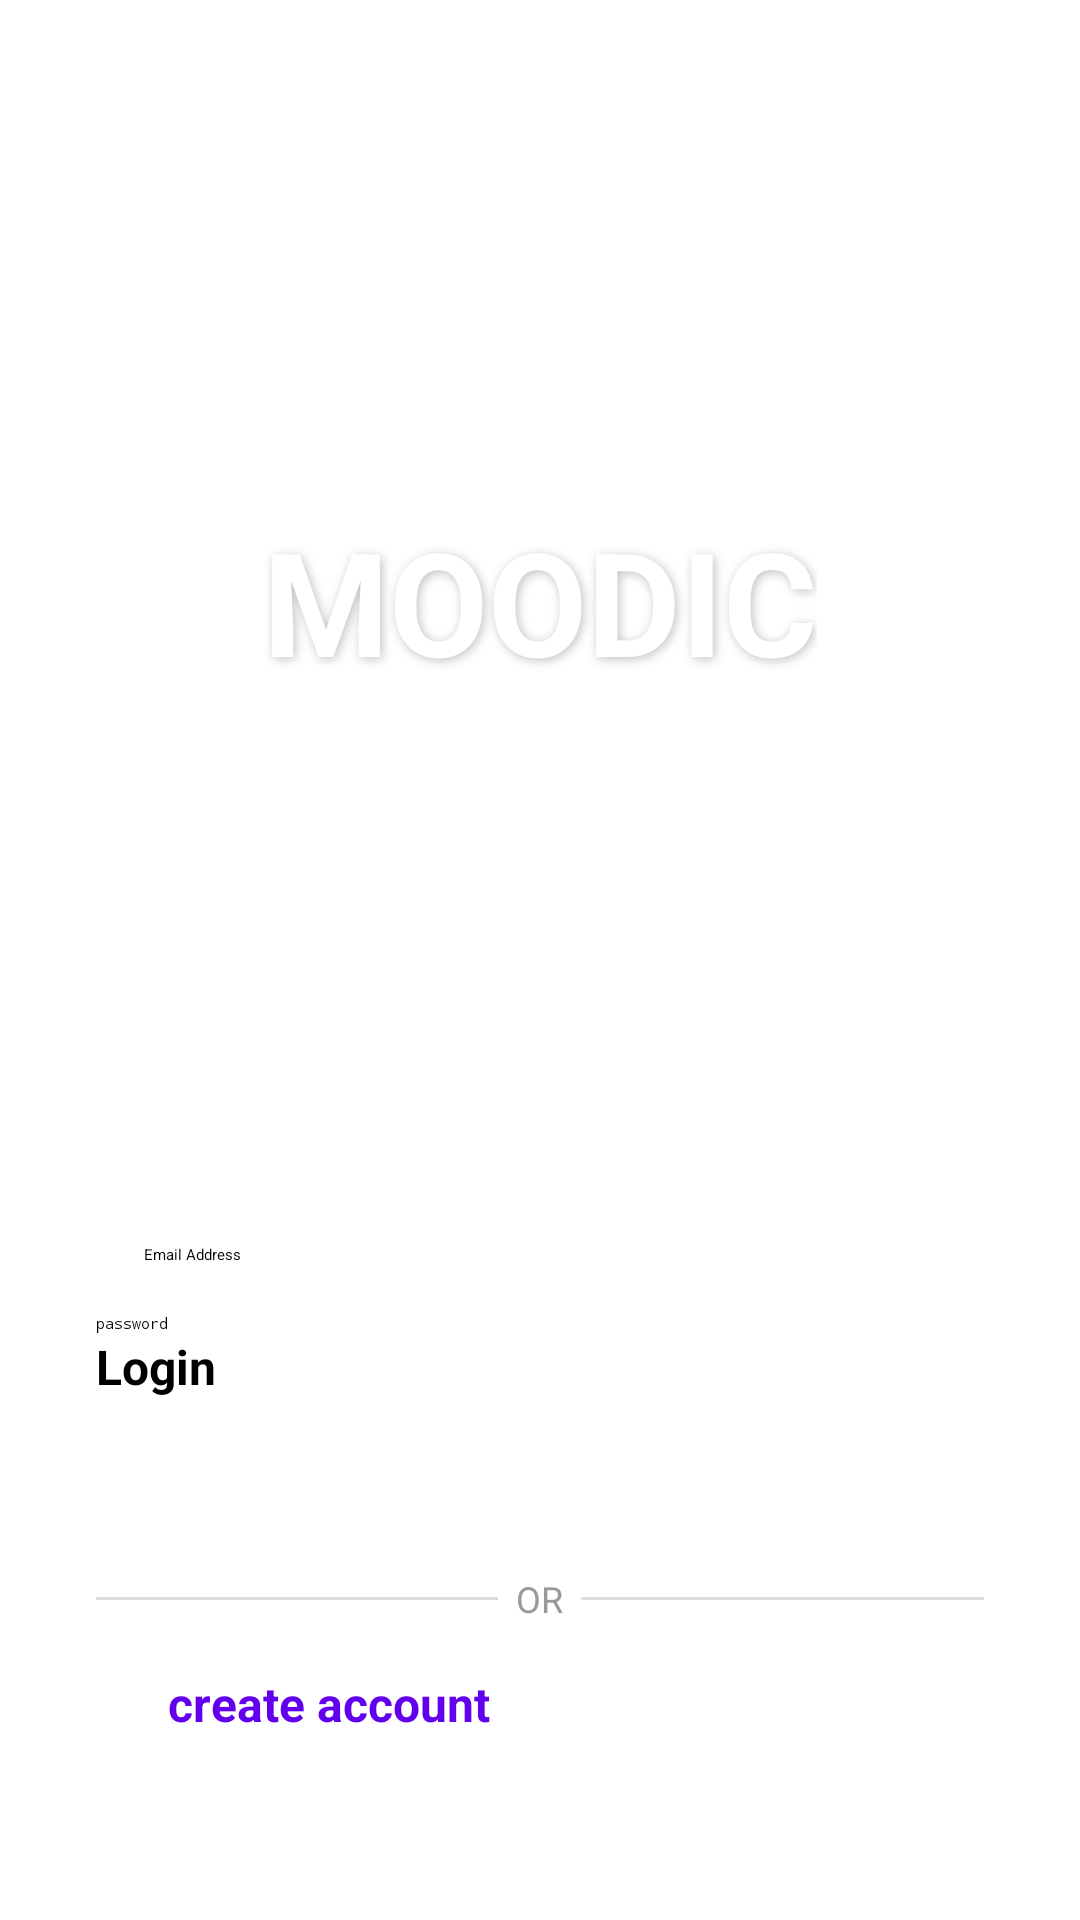

Layout XML and referenced resources for this Android screen:
<!-- AndroidManifest.xml: application theme Theme.Moodic -->
<!-- res/layout/activity_login.xml -->
<?xml version="1.0" encoding="utf-8"?>
<LinearLayout xmlns:android="http://schemas.android.com/apk/res/android"
    android:layout_width="match_parent"
    android:layout_height="match_parent"
    android:fillViewport="true"
    android:background="@drawable/gradient_background"
    android:orientation="vertical"
    android:gravity="center"
    android:padding="32dp">

        
        <ImageView
            android:id="@+id/appLogo"
            android:layout_width="120dp"
            android:layout_height="120dp"
            android:src="@mipmap/ic_launcher"
            android:layout_marginBottom="16dp"
            android:contentDescription="MOODIC Logo" />

        
        <TextView
            android:layout_width="wrap_content"
            android:layout_height="wrap_content"
            android:text="@string/app_name_title"
            android:textSize="48sp"
            android:textStyle="bold"
            android:textColor="@color/white"
            android:shadowColor="#40000000"
            android:shadowDx="2"
            android:shadowDy="2"
            android:shadowRadius="8"
            android:layout_marginBottom="8dp" />

        
        <TextView
            android:layout_width="wrap_content"
            android:layout_height="wrap_content"
            android:text="@string/app_tagline"
            android:textSize="14sp"
            android:textColor="#E0FFFFFF"
            android:layout_marginBottom="48dp" />



                
                <TextView
                    android:layout_width="wrap_content"
                    android:layout_height="wrap_content"
                    android:text="Welcome Back!"
                    android:textSize="24sp"
                    android:textStyle="bold"
                    android:textColor="@color/white"
                    android:layout_marginBottom="8dp" />

                <TextView
                    android:layout_width="wrap_content"
                    android:layout_height="wrap_content"
                    android:text="Sign in to continue"
                    android:textSize="14sp"
                    android:textColor="#FFFFFF"
                    android:layout_marginBottom="32dp" />

                
                <EditText
                    android:id="@+id/etEmail"
                    android:layout_width="match_parent"
                    android:layout_height="wrap_content"
                    android:hint= "Email Address"
                    android:inputType="textEmailAddress"
                    android:padding="16dp" />
                
                <EditText
                    android:id="@+id/etPassword"
                    android:layout_width="match_parent"
                    android:layout_height="wrap_content"
                    android:hint="password"
                    android:inputType="textPassword" />



                
                <Button
                    android:id="@+id/btnLogin"
                    android:layout_width="match_parent"
                    android:layout_height="56dp"
                    android:text="Login"
                    android:textSize="16sp"
                    android:textStyle="bold"
                    android:backgroundTint="#6200EE"
                    android:elevation="4dp"
                    android:layout_marginBottom="16dp" />

                
                <LinearLayout
                    android:layout_width="match_parent"
                    android:layout_height="wrap_content"
                    android:orientation="horizontal"
                    android:gravity="center_vertical"
                    android:layout_marginTop="8dp"
                    android:layout_marginBottom="16dp">

                    <View
                        android:layout_width="0dp"
                        android:layout_height="1dp"
                        android:layout_weight="1"
                        android:background="#DDDDDD" />

                    <TextView
                        android:layout_width="wrap_content"
                        android:layout_height="wrap_content"
                        android:text="  OR  "
                        android:textColor="#999999"
                        android:textSize="12sp" />

                    <View
                        android:layout_width="0dp"
                        android:layout_height="1dp"
                        android:layout_weight="1"
                        android:background="#DDDDDD" />
                </LinearLayout>

                
                <Button
                    android:id="@+id/btnRegister"
                    android:layout_width="match_parent"
                    android:layout_height="wrap_content"
                    android:text="create account"
                    android:textSize="16sp"
                    android:textStyle="bold"
                    android:textColor="#6200EE"
                    android:backgroundTint="#FFFFFF"
                    style="@style/Widget.Material3.Button.OutlinedButton"
                     />




        
        <TextView
            android:layout_width="wrap_content"
            android:layout_height="wrap_content"
            android:text="Your mood journey starts here"
            android:textSize="12sp"
            android:textColor="#B0FFFFFF"
            android:layout_marginTop="16dp" />

</LinearLayout>
<!-- resources referenced by this layout -->
<resources>
  <color name="white">#FFFFFFFF</color>
  <string name="app_name_title">MOODIC</string>
  <string name="app_tagline">Track your mood, discover your rhythm</string>
  <style name="Theme.Moodic" parent="Theme.MaterialComponents.DayNight.DarkActionBar">
          
          <item name="colorPrimary">@color/purple_200</item>
          <item name="colorPrimaryVariant">@color/purple_700</item>
          <item name="colorOnPrimary">@color/black</item>
          
          <item name="colorSecondary">@color/teal_200</item>
          <item name="colorSecondaryVariant">@color/teal_200</item>
          <item name="colorOnSecondary">@color/black</item>
          
          <item name="android:statusBarColor">?attr/colorPrimaryVariant</item>
          
      </style>
  <color name="purple_200">#FFBB86FC</color>
  <color name="purple_700">#FF3700B3</color>
  <color name="black">#FF000000</color>
  <color name="teal_200">#FF03DAC5</color>
</resources>
